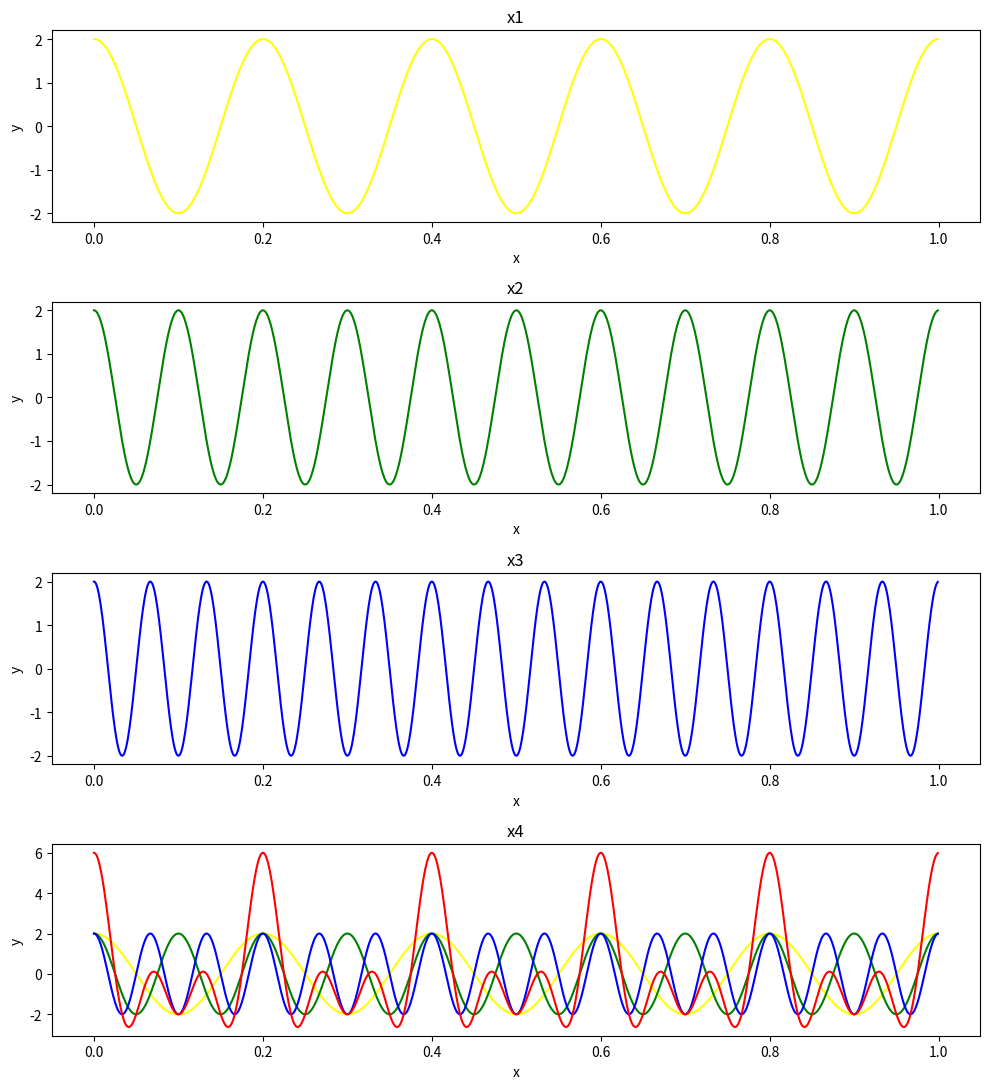

Reproduce this figure in Python.
#第二批 第一題
import matplotlib.pyplot as plt
import numpy as np
import numpy.random as random
t = np.linspace(0,1,1000,endpoint=False)
x1 = 2 * np.cos (2 * np.pi * 5 * t)  #原始訊號 x1
x2 = 2 * np.cos (2 * np.pi * 10 * t)  #原始訊號 x2
x3 = 2 * np.cos (2 * np.pi * 15 * t)  #原始訊號 x3
x4 = x1+x2+x3               #訊號  x4 = x1+x2+x3

f, ax = plt.subplots(4,1,figsize=(10,11))

#圖一
ax[0].plot(t, x1 , color="yellow")  #畫圖 x1 顏色=黃色 
ax[0].set_xlabel('x')          #X軸標籤
ax[0].set_ylabel('y')          #Y軸標籤   
ax[0].set_title("x1")          #標題Title

#圖二
ax[1].plot(t, x2 , color="green")  #畫圖 x2 顏色=綠色 
ax[1].set_xlabel('x')          #X軸標籤
ax[1].set_ylabel('y')          #Y軸標籤   
ax[1].set_title("x2")          #標題Title

#圖三
ax[2].plot(t, x3 , color="blue")  #畫圖 x3 顏色=藍色
ax[2].set_xlabel('x')          #X軸標籤
ax[2].set_ylabel('y')          #Y軸標籤   
ax[2].set_title("x3")          #標題Title

#圖四
ax[3].plot(t, x1 , color="yellow")  #畫圖 x1 顏色=黃色
ax[3].plot(t, x2 , color="green")  #畫圖 x2 顏色=綠色
ax[3].plot(t, x3 , color="blue")  #畫圖 x3 顏色=藍色
ax[3].plot(t, x4 , color="red")  #畫圖 x4 顏色=紅色
ax[3].set_xlabel('x')          #X軸標籤
ax[3].set_ylabel('y')          #Y軸標籤   
ax[3].set_title("x4")          #標題Title

plt.tight_layout()
plt.show()   #把圖顯示出來都是加在最後一行 一定要加